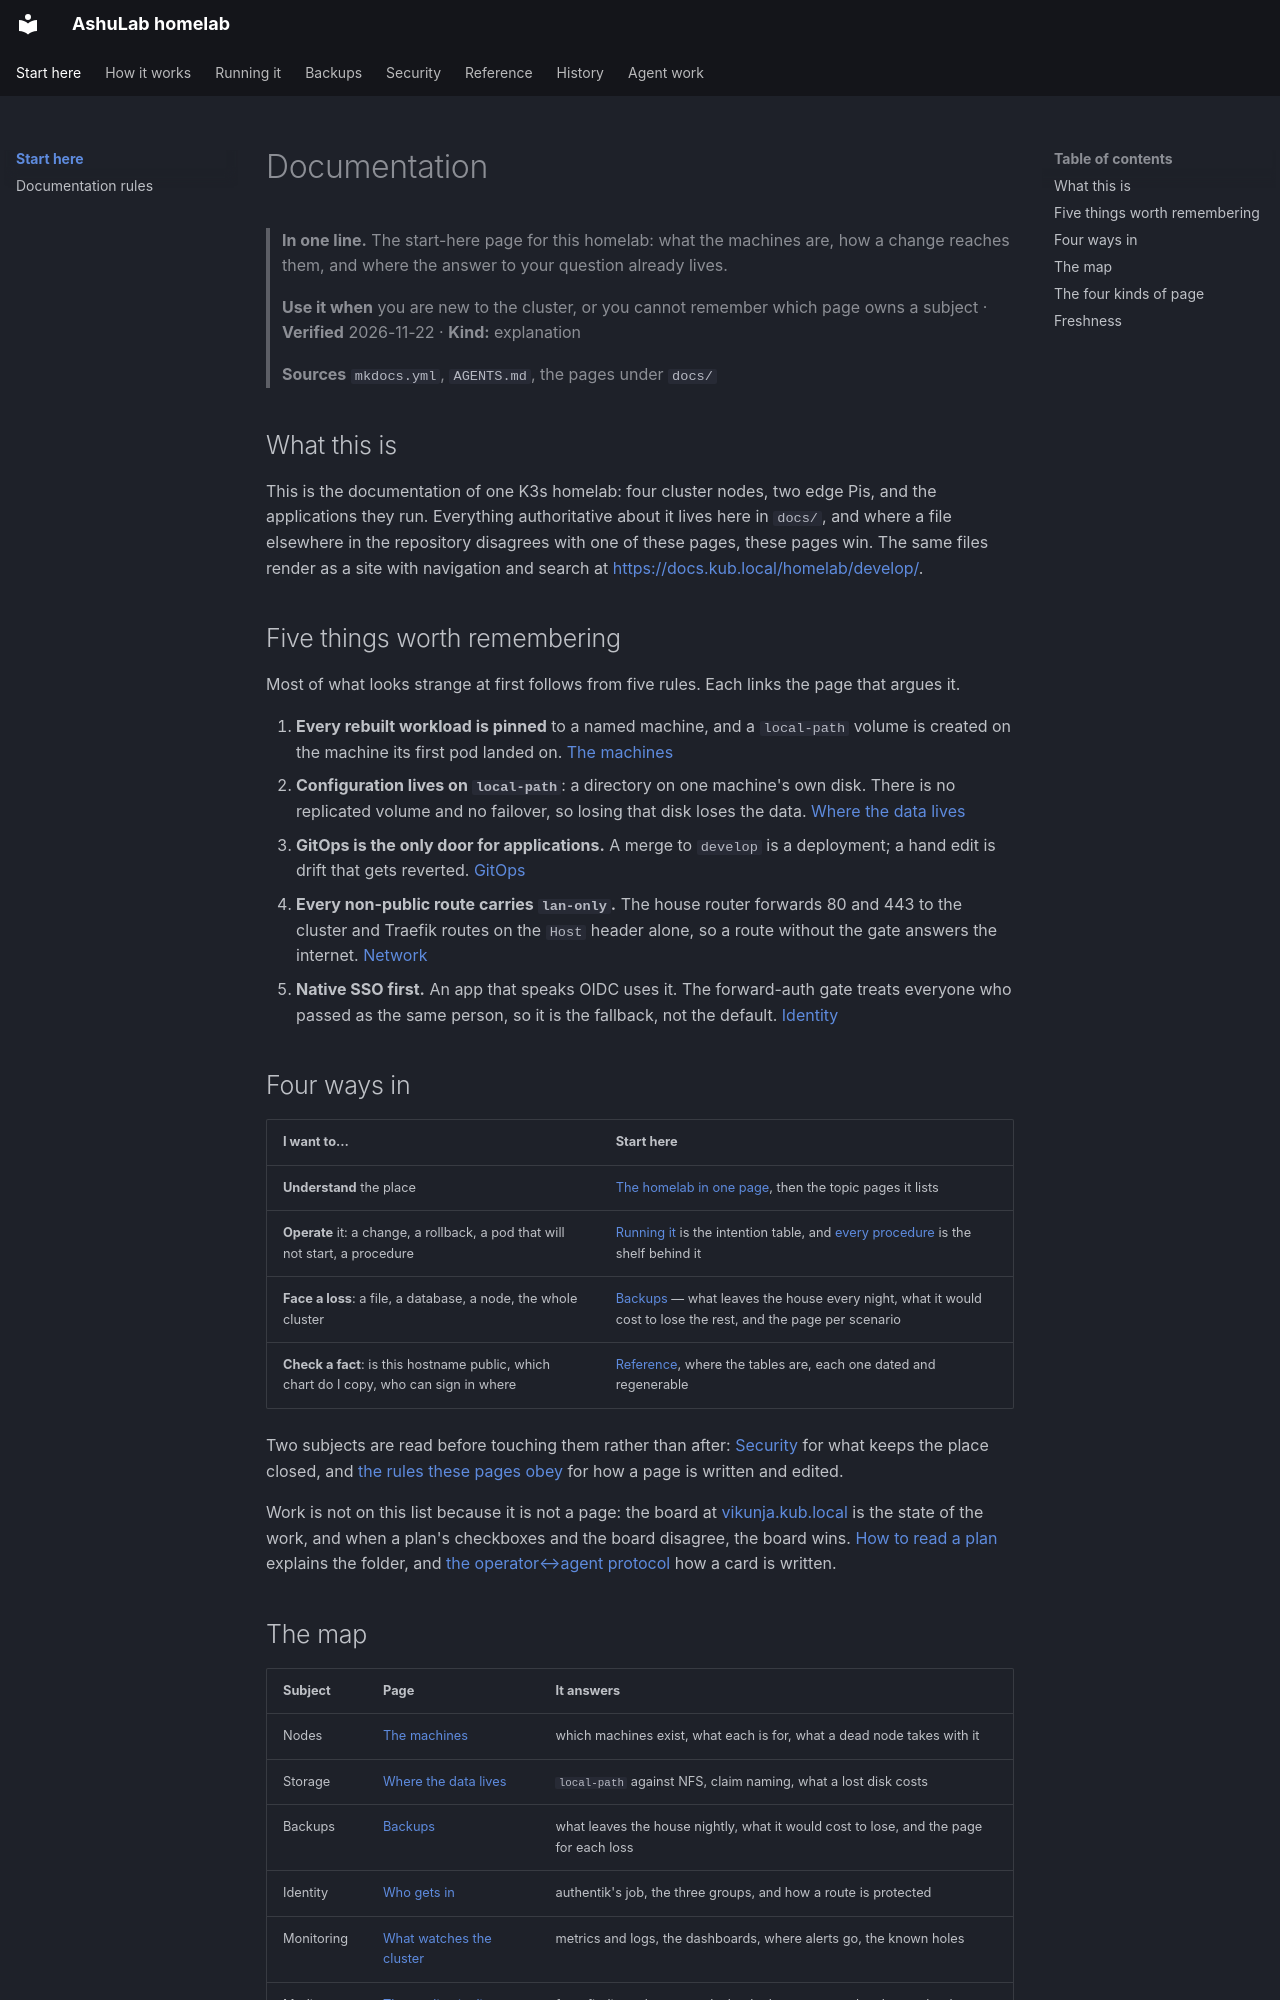

repository: vyrtualsynthese/homelab · page: index.html · generator: mkdocs

# Documentation

> **In one line.** The start-here page for this homelab: what the machines are, how a change reaches
> them, and where the answer to your question already lives.
>
> **Use it when** you are new to the cluster, or you cannot remember which page owns a subject ·
> **Verified** 2026-11-22 · **Kind:** explanation
>
> **Sources** `mkdocs.yml`, `AGENTS.md`, the pages under `docs/`

## What this is

This is the documentation of one K3s homelab: four cluster nodes, two edge Pis, and the applications
they run. Everything authoritative about it lives here in `docs/`, and where a file elsewhere in the
repository disagrees with one of these pages, these pages win. The same files render as a site with
navigation and search at
[https://docs.kub.local/homelab/develop/](https://docs.kub.local/homelab/develop/).

## Five things worth remembering

Most of what looks strange at first follows from five rules. Each links the page that argues it.

1. **Every rebuilt workload is pinned** to a named machine, and a `local-path` volume is created on
   the machine its first pod landed on. [The machines](how-it-works/nodes.md)
2. **Configuration lives on `local-path`**: a directory on one machine's own disk. There is no
   replicated volume and no failover, so losing that disk loses the data.
   [Where the data lives](how-it-works/storage.md)
3. **GitOps is the only door for applications.** A merge to `develop` is a deployment; a hand edit is
   drift that gets reverted. [GitOps](how-it-works/gitops.md)
4. **Every non-public route carries `lan-only`.** The house router forwards 80 and 443 to the cluster
   and Traefik routes on the `Host` header alone, so a route without the gate answers the internet.
   [Network](how-it-works/network.md)
5. **Native SSO first.** An app that speaks OIDC uses it. The forward-auth gate treats everyone who
   passed as the same person, so it is the fallback, not the default. [Identity](how-it-works/identity.md)

## Four ways in

| I want to… | Start here |
|---|---|
| **Understand** the place | [The homelab in one page](how-it-works/README.md), then the topic pages it lists |
| **Operate** it: a change, a rollback, a pod that will not start, a procedure | [Running it](running-it/README.md) is the intention table, and [every procedure](runbooks/README.md) is the shelf behind it |
| **Face a loss**: a file, a database, a node, the whole cluster | [Backups](backup/README.md) — what leaves the house every night, what it would cost to lose the rest, and the page per scenario |
| **Check a fact**: is this hostname public, which chart do I copy, who can sign in where | [Reference](reference/README.md), where the tables are, each one dated and regenerable |

Two subjects are read before touching them rather than after: [Security](security/README.md) for what
keeps the place closed, and [the rules these pages obey](documentation-rules.md) for how a page is
written and edited.

Work is not on this list because it is not a page: the board at
[vikunja.kub.local](https://vikunja.kub.local) is the state of the work, and when a plan's checkboxes
and the board disagree, the board wins. [How to read a plan](agent-work.md) explains the folder, and
[the operator↔agent protocol](agent-protocol.md) how a card is written.
